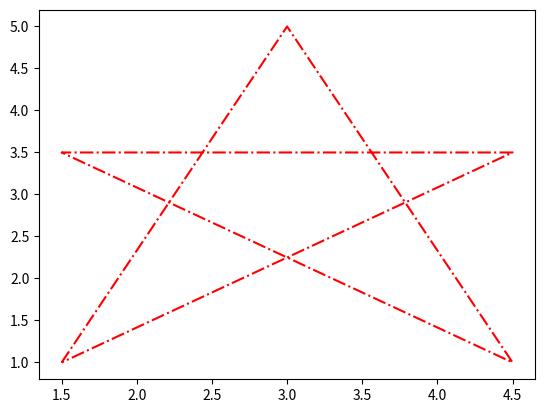

Generate this figure with matplotlib:
import matplotlib.pyplot as plt

plt.figure(1)
plt.plot([1.5, 3, 4.5, 1.5, 4.5, 1.5], [1, 5, 1, 3.5, 3.5, 1], "-r", ls="-.")
#plt.plot([1.5, 3, 4.5, 1.5, 4.5, 1.5], [1, 5, 1, 3.5, 3.5, 1], "-r", ls=":")
#plt.plot([1.5, 3, 4.5, 1.5, 4.5, 1.5], [1, 5, 1, 3.5, 3.5, 1], "-k", ls="-.")
plt.show()